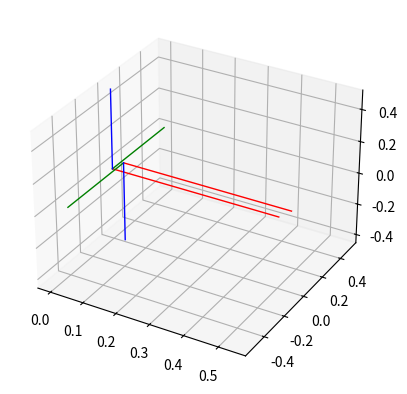

Generate this figure with matplotlib:
import numpy as np
from scipy.spatial.transform import Rotation as sciR
from scipy import linalg
import matplotlib.axes as axes
import matplotlib.pyplot as plt


def plotCoordinateSystem(axis, linewidth, pose, color):

    r = pose[0].as_matrix()
    axis_x = pose[1].reshape(3) + 0.5 * r[:, 0]
    axis_y = pose[1].reshape(3) + 0.5 * r[:, 1]
    axis_z = pose[1].reshape(3) + 0.5 * r[:, 2]
    # X-axis
    axis.plot([pose[1][0], axis_x[0]], [pose[1][1], axis_x[1]], zs=[pose[1][2], axis_x[2]], color = "red", linewidth=linewidth)
    axis.plot([pose[1][0], axis_y[0]], [pose[1][1], axis_y[1]], zs=[pose[1][2], axis_y[2]], color = "green", linewidth=linewidth)
    axis.plot([pose[1][0], axis_z[0]], [pose[1][1], axis_z[1]], zs=[pose[1][2], axis_z[2]], color = "blue", linewidth=linewidth)


def main():
    fig = plt.figure()
    ax = fig.add_subplot(projection='3d')

    poses = []
    poses.append([sciR.from_quat([0, 0, 0, 1]), np.array([0, 0, 0])])
    # poses.append([sciR.from_quat([-0.0035513000780663484, -0.7041772154795547, -0.71001521560788838, 0.00048070001056697365]), \
    #                  np.array([-0.0087408998928222102, 0.05844015674045925, -0.0086801525401812366])])

    # poses.append([sciR.from_quat([0.7078268167375279, -0.00085320002017507507, -0.0043314001024218479, 0.70637221670313199]), \
    #                  np.array([-0.0070045779540184785, -0.071625650217341727, -0.011119423288663392])])

    # poses.append([sciR.from_matrix([[-0.99996328, -0.0063136 ,  0.00579492 ],
    #                                 [ 0.00579066,  0.00069323,  0.99998299],
    #                                 [-0.00631751, 0.99997983, -0.00065664]]), \
    #                  np.array([-0.00674352,  0.01084157, -0.06125465])])
    poses.append([sciR.from_quat([1, 0, 0, 0]), \
                     np.array([0.038, -0.008, 0.065])])             
    for pose in poses:
        plotCoordinateSystem(ax, 1, pose, "blue")
    
    
    plt.show()

if __name__ == "__main__":
    main()